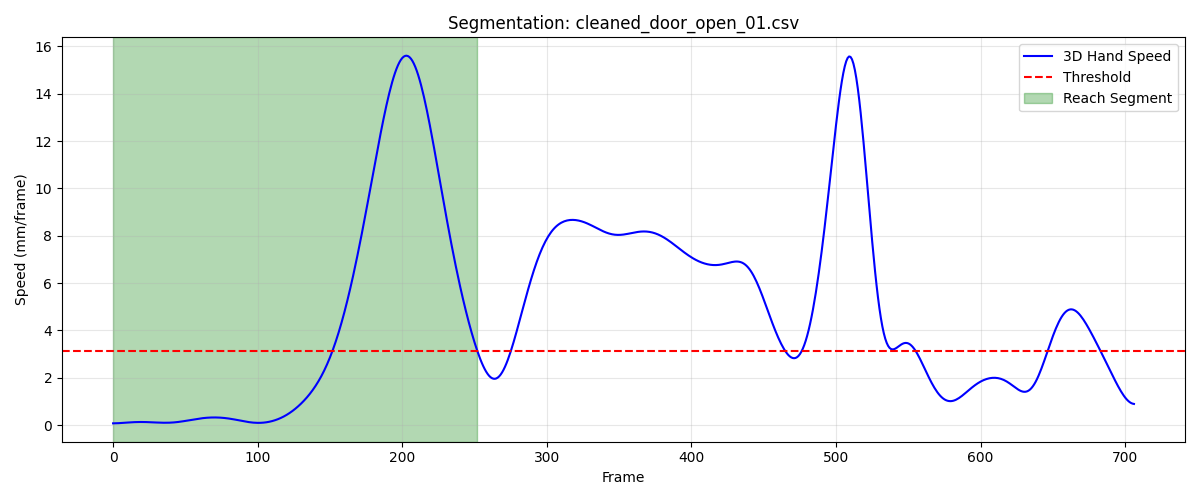

Source data for this figure (header and first rows):
frame, sub_frame, shoulderr_x, shoulderr_y, shoulderr_z, humr1_x, humr1_y, humr1_z, humr2_x, humr2_y, humr2_z, humr3_x, humr3_y, humr3_z, humr4_x, humr4_y, humr4_z, humr5_x, humr5_y, humr5_z, humr6_x, humr6_y, humr6_z, humr7_x
1, 0, 288.3, -699.9, 674.3, 337.6, -654.2, 545.1, 345.4, -637.3, 474.7, 333.2, -704.7, 533.3, 296.4, -605.6, 532, 337.1, -700, 474.5, 308.4, -606.3, 476.6, 306.3
2, 0, 288.3, -699.8, 674.5, 337.6, -654, 545.2, 345.3, -637.1, 474.8, 333.2, -704.5, 533.4, 296.3, -605.5, 532.1, 337.1, -699.8, 474.7, 308.3, -606.2, 476.7, 306.3
3, 0, 288.3, -699.6, 674.7, 337.6, -653.8, 545.4, 345.3, -636.9, 475, 333.3, -704.3, 533.6, 296.2, -605.3, 532.2, 337.2, -699.6, 474.8, 308.3, -606, 476.8, 306.4
4, 0, 288.3, -699.4, 674.9, 337.6, -653.5, 545.5, 345.3, -636.7, 475.1, 333.3, -704.1, 533.8, 296.2, -605.1, 532.4, 337.2, -699.3, 475, 308.2, -605.8, 476.9, 306.5
5, 0, 288.3, -699.2, 675, 337.6, -653.2, 545.7, 345.3, -636.4, 475.3, 333.4, -703.8, 533.9, 296.1, -604.9, 532.5, 337.3, -699.1, 475.2, 308.1, -605.6, 477.1, 306.5
6, 0, 288.3, -698.9, 675.1, 337.6, -652.9, 545.8, 345.3, -636.1, 475.4, 333.5, -703.5, 534.1, 296, -604.6, 532.6, 337.4, -698.8, 475.3, 308.1, -605.4, 477.2, 306.6
7, 0, 288.3, -698.7, 675.3, 337.6, -652.6, 546, 345.3, -635.8, 475.6, 333.7, -703.2, 534.3, 295.9, -604.4, 532.7, 337.6, -698.6, 475.5, 308, -605.1, 477.3, 306.7
8, 0, 288.3, -698.5, 675.4, 337.6, -652.3, 546.1, 345.3, -635.5, 475.7, 333.8, -702.9, 534.4, 295.9, -604.2, 532.9, 337.7, -698.3, 475.7, 308, -604.9, 477.4, 306.7
9, 0, 288.4, -698.2, 675.5, 337.6, -652, 546.3, 345.3, -635.2, 475.8, 334, -702.6, 534.6, 295.8, -603.9, 533, 337.8, -698, 475.8, 307.9, -604.6, 477.5, 306.8
10, 0, 288.4, -698, 675.6, 337.6, -651.6, 546.4, 345.3, -634.9, 476, 334.1, -702.3, 534.8, 295.7, -603.7, 533.1, 338, -697.7, 476, 307.8, -604.4, 477.6, 306.9
11, 0, 288.5, -697.7, 675.8, 337.7, -651.3, 546.5, 345.2, -634.5, 476.1, 334.3, -702, 534.9, 295.6, -603.5, 533.2, 338.1, -697.4, 476.1, 307.8, -604.2, 477.7, 307
12, 0, 288.6, -697.4, 675.9, 337.7, -651, 546.6, 345.2, -634.2, 476.2, 334.4, -701.6, 535, 295.6, -603.2, 533.2, 338.3, -697, 476.3, 307.7, -603.9, 477.8, 307.1
13, 0, 288.6, -697.2, 676, 337.7, -650.6, 546.7, 345.2, -633.9, 476.3, 334.6, -701.3, 535.2, 295.5, -603, 533.3, 338.4, -696.7, 476.4, 307.7, -603.7, 477.9, 307.2
14, 0, 288.7, -696.9, 676.1, 337.7, -650.3, 546.8, 345.2, -633.6, 476.4, 334.7, -701, 535.3, 295.4, -602.7, 533.4, 338.5, -696.4, 476.5, 307.6, -603.4, 478, 307.2
15, 0, 288.8, -696.6, 676.2, 337.7, -649.9, 546.9, 345.3, -633.3, 476.4, 334.8, -700.7, 535.4, 295.4, -602.5, 533.4, 338.6, -696.1, 476.6, 307.6, -603.1, 478, 307.3
16, 0, 288.9, -696.4, 676.2, 337.7, -649.6, 546.9, 345.3, -633, 476.5, 334.9, -700.4, 535.5, 295.3, -602.2, 533.4, 338.7, -695.8, 476.6, 307.5, -602.9, 478.1, 307.3
17, 0, 288.9, -696.1, 676.3, 337.8, -649.3, 547, 345.3, -632.7, 476.6, 335.1, -700, 535.6, 295.3, -602, 533.5, 338.8, -695.5, 476.7, 307.5, -602.6, 478.1, 307.3
18, 0, 289, -695.8, 676.4, 337.8, -649, 547, 345.3, -632.4, 476.6, 335.2, -699.8, 535.6, 295.2, -601.7, 533.5, 339, -695.2, 476.8, 307.4, -602.4, 478.1, 307.3
19, 0, 289.1, -695.6, 676.4, 337.9, -648.7, 547.1, 345.3, -632.1, 476.7, 335.3, -699.5, 535.7, 295.2, -601.5, 533.5, 339.1, -695, 476.8, 307.4, -602.2, 478.2, 307.4
20, 0, 289.2, -695.3, 676.4, 337.9, -648.4, 547.1, 345.3, -631.8, 476.7, 335.4, -699.2, 535.7, 295.2, -601.2, 533.6, 339.2, -694.7, 476.9, 307.3, -602, 478.2, 307.4
21, 0, 289.3, -695.1, 676.5, 337.9, -648.1, 547.1, 345.3, -631.5, 476.7, 335.5, -698.9, 535.8, 295.2, -601, 533.6, 339.3, -694.4, 476.9, 307.3, -601.8, 478.2, 307.5
22, 0, 289.4, -694.9, 676.5, 338, -647.8, 547.2, 345.3, -631.2, 476.7, 335.7, -698.6, 535.8, 295.2, -600.8, 533.6, 339.4, -694.1, 477, 307.3, -601.5, 478.2, 307.5
23, 0, 289.5, -694.6, 676.6, 338, -647.6, 547.2, 345.4, -631, 476.8, 335.8, -698.3, 535.9, 295.2, -600.6, 533.6, 339.5, -693.9, 477, 307.3, -601.3, 478.2, 307.6
24, 0, 289.7, -694.4, 676.6, 338.1, -647.3, 547.2, 345.4, -630.7, 476.8, 335.9, -698.1, 535.9, 295.2, -600.4, 533.6, 339.7, -693.7, 477.1, 307.3, -601.1, 478.3, 307.7
25, 0, 289.8, -694.2, 676.7, 338.1, -647.1, 547.3, 345.4, -630.5, 476.8, 336, -697.8, 535.9, 295.2, -600.2, 533.7, 339.8, -693.4, 477.1, 307.3, -600.9, 478.3, 307.7
26, 0, 289.9, -694, 676.7, 338.2, -646.8, 547.3, 345.5, -630.2, 476.8, 336.2, -697.6, 536, 295.2, -600, 533.7, 339.9, -693.2, 477.1, 307.3, -600.7, 478.3, 307.8
27, 0, 290, -693.9, 676.7, 338.2, -646.6, 547.3, 345.5, -630, 476.8, 336.3, -697.4, 536, 295.2, -599.8, 533.7, 340, -693, 477.2, 307.3, -600.5, 478.3, 307.9
28, 0, 290.1, -693.7, 676.7, 338.3, -646.3, 547.3, 345.6, -629.8, 476.8, 336.5, -697.2, 536, 295.2, -599.7, 533.7, 340.2, -692.8, 477.2, 307.3, -600.3, 478.3, 308
29, 0, 290.3, -693.5, 676.7, 338.4, -646.1, 547.3, 345.6, -629.6, 476.8, 336.6, -697, 536, 295.2, -599.5, 533.7, 340.3, -692.6, 477.2, 307.3, -600.2, 478.3, 308.1
30, 0, 290.4, -693.4, 676.7, 338.5, -645.9, 547.3, 345.7, -629.4, 476.8, 336.8, -696.8, 536, 295.2, -599.3, 533.7, 340.4, -692.4, 477.2, 307.3, -600, 478.3, 308.2
31, 0, 290.5, -693.2, 676.7, 338.5, -645.7, 547.3, 345.7, -629.2, 476.8, 336.9, -696.6, 536, 295.2, -599.2, 533.7, 340.5, -692.2, 477.2, 307.3, -599.9, 478.3, 308.3
32, 0, 290.6, -693.1, 676.7, 338.6, -645.5, 547.3, 345.8, -629, 476.8, 337, -696.4, 536, 295.2, -599.1, 533.7, 340.6, -692, 477.2, 307.3, -599.7, 478.3, 308.4
33, 0, 290.8, -693, 676.7, 338.7, -645.4, 547.3, 345.8, -628.8, 476.8, 337.2, -696.2, 536, 295.2, -598.9, 533.7, 340.8, -691.9, 477.2, 307.4, -599.6, 478.3, 308.6
34, 0, 290.9, -692.9, 676.6, 338.8, -645.2, 547.3, 345.8, -628.7, 476.8, 337.3, -696.1, 536, 295.2, -598.8, 533.7, 340.9, -691.7, 477.2, 307.4, -599.5, 478.3, 308.7
35, 0, 291.1, -692.8, 676.6, 338.8, -645.1, 547.2, 345.9, -628.5, 476.7, 337.4, -695.9, 536, 295.3, -598.7, 533.6, 341, -691.6, 477.1, 307.4, -599.4, 478.3, 308.8
36, 0, 291.2, -692.7, 676.6, 338.9, -644.9, 547.2, 345.9, -628.4, 476.7, 337.6, -695.8, 536, 295.3, -598.7, 533.6, 341.1, -691.5, 477.1, 307.4, -599.3, 478.2, 308.9
37, 0, 291.3, -692.6, 676.6, 339, -644.8, 547.2, 346, -628.3, 476.7, 337.7, -695.7, 535.9, 295.3, -598.6, 533.6, 341.3, -691.3, 477.1, 307.5, -599.2, 478.2, 309
38, 0, 291.5, -692.6, 676.6, 339.1, -644.8, 547.1, 346.1, -628.2, 476.6, 337.8, -695.6, 535.9, 295.4, -598.5, 533.5, 341.4, -691.3, 477.1, 307.5, -599.2, 478.1, 309.1
39, 0, 291.6, -692.5, 676.5, 339.2, -644.7, 547.1, 346.1, -628.1, 476.6, 338, -695.6, 535.9, 295.5, -598.5, 533.5, 341.5, -691.2, 477, 307.6, -599.1, 478.1, 309.2
40, 0, 291.7, -692.5, 676.5, 339.2, -644.7, 547, 346.2, -628.1, 476.5, 338.1, -695.5, 535.8, 295.5, -598.5, 533.4, 341.6, -691.2, 477, 307.6, -599.1, 478, 309.3
41, 0, 291.9, -692.5, 676.4, 339.3, -644.7, 546.9, 346.3, -628.1, 476.4, 338.2, -695.5, 535.8, 295.6, -598.5, 533.3, 341.7, -691.1, 476.9, 307.7, -599.1, 478, 309.4
42, 0, 292, -692.5, 676.4, 339.4, -644.6, 546.9, 346.3, -628.1, 476.3, 338.3, -695.5, 535.7, 295.6, -598.5, 533.3, 341.8, -691.1, 476.8, 307.7, -599.1, 477.9, 309.4
43, 0, 292.1, -692.5, 676.3, 339.5, -644.6, 546.8, 346.4, -628.1, 476.3, 338.4, -695.5, 535.6, 295.7, -598.5, 533.2, 341.9, -691.1, 476.8, 307.8, -599.1, 477.8, 309.5
44, 0, 292.2, -692.6, 676.3, 339.5, -644.6, 546.7, 346.4, -628.1, 476.2, 338.5, -695.5, 535.6, 295.7, -598.6, 533.1, 342, -691.2, 476.7, 307.8, -599.2, 477.7, 309.5
45, 0, 292.4, -692.7, 676.2, 339.6, -644.7, 546.7, 346.5, -628.1, 476.1, 338.6, -695.6, 535.5, 295.8, -598.6, 533.1, 342.1, -691.2, 476.6, 307.9, -599.2, 477.7, 309.6
46, 0, 292.5, -692.8, 676.2, 339.7, -644.7, 546.6, 346.5, -628.2, 476, 338.7, -695.7, 535.4, 295.8, -598.7, 533, 342.1, -691.3, 476.6, 307.9, -599.3, 477.6, 309.6
47, 0, 292.5, -692.9, 676.1, 339.7, -644.8, 546.6, 346.6, -628.3, 476, 338.7, -695.8, 535.4, 295.9, -598.8, 532.9, 342.2, -691.4, 476.5, 308, -599.4, 477.5, 309.6
48, 0, 292.6, -693, 676.1, 339.8, -645, 546.5, 346.6, -628.5, 475.9, 338.8, -695.9, 535.3, 296, -598.9, 532.9, 342.2, -691.6, 476.5, 308, -599.5, 477.5, 309.6
49, 0, 292.7, -693.1, 676, 339.9, -645.1, 546.5, 346.7, -628.7, 475.8, 338.9, -696.1, 535.3, 296.1, -599.1, 532.8, 342.3, -691.8, 476.4, 308.1, -599.7, 477.4, 309.6
50, 0, 292.8, -693.3, 676, 340, -645.3, 546.4, 346.7, -628.9, 475.8, 338.9, -696.3, 535.2, 296.2, -599.3, 532.8, 342.3, -692, 476.4, 308.2, -599.8, 477.4, 309.6
51, 0, 292.8, -693.4, 676, 340, -645.6, 546.4, 346.8, -629.1, 475.7, 338.9, -696.5, 535.2, 296.3, -599.4, 532.8, 342.3, -692.2, 476.3, 308.3, -600, 477.3, 309.5
52, 0, 292.9, -693.6, 675.9, 340.1, -645.8, 546.3, 346.9, -629.4, 475.7, 338.9, -696.7, 535.1, 296.4, -599.7, 532.7, 342.3, -692.5, 476.3, 308.4, -600.2, 477.3, 309.5
53, 0, 292.9, -693.8, 675.9, 340.2, -646.1, 546.2, 346.9, -629.6, 475.6, 338.9, -697, 535.1, 296.5, -599.9, 532.7, 342.3, -692.7, 476.2, 308.6, -600.5, 477.2, 309.4
54, 0, 293, -694, 675.8, 340.3, -646.4, 546.2, 347, -629.9, 475.6, 338.9, -697.3, 535, 296.6, -600.1, 532.6, 342.3, -693, 476.2, 308.7, -600.8, 477.2, 309.4
55, 0, 293, -694.3, 675.8, 340.3, -646.7, 546.2, 347.1, -630.3, 475.5, 338.8, -697.6, 535, 296.7, -600.4, 532.6, 342.2, -693.3, 476.1, 308.8, -601, 477.1, 309.4
56, 0, 293, -694.5, 675.7, 340.4, -647, 546.1, 347.2, -630.6, 475.5, 338.8, -697.9, 534.9, 296.9, -600.7, 532.5, 342.2, -693.7, 476.1, 308.9, -601.3, 477.1, 309.4
57, 0, 293, -694.8, 675.7, 340.5, -647.4, 546.1, 347.3, -631, 475.5, 338.8, -698.3, 534.9, 297, -601, 532.5, 342.2, -694, 476, 309, -601.6, 477, 309.4
58, 0, 293, -695, 675.6, 340.5, -647.7, 546, 347.4, -631.4, 475.4, 338.7, -698.6, 534.8, 297.1, -601.3, 532.4, 342.2, -694.4, 476, 309.1, -601.9, 477, 309.4
59, 0, 293, -695.3, 675.6, 340.6, -648.1, 546, 347.5, -631.7, 475.4, 338.7, -699, 534.8, 297.3, -601.6, 532.4, 342.2, -694.7, 475.9, 309.2, -602.3, 476.9, 309.4
60, 0, 293, -695.6, 675.5, 340.6, -648.5, 545.9, 347.5, -632.1, 475.3, 338.7, -699.4, 534.7, 297.4, -601.9, 532.3, 342.2, -695.1, 475.9, 309.4, -602.6, 476.9, 309.5
... 193 more rows
